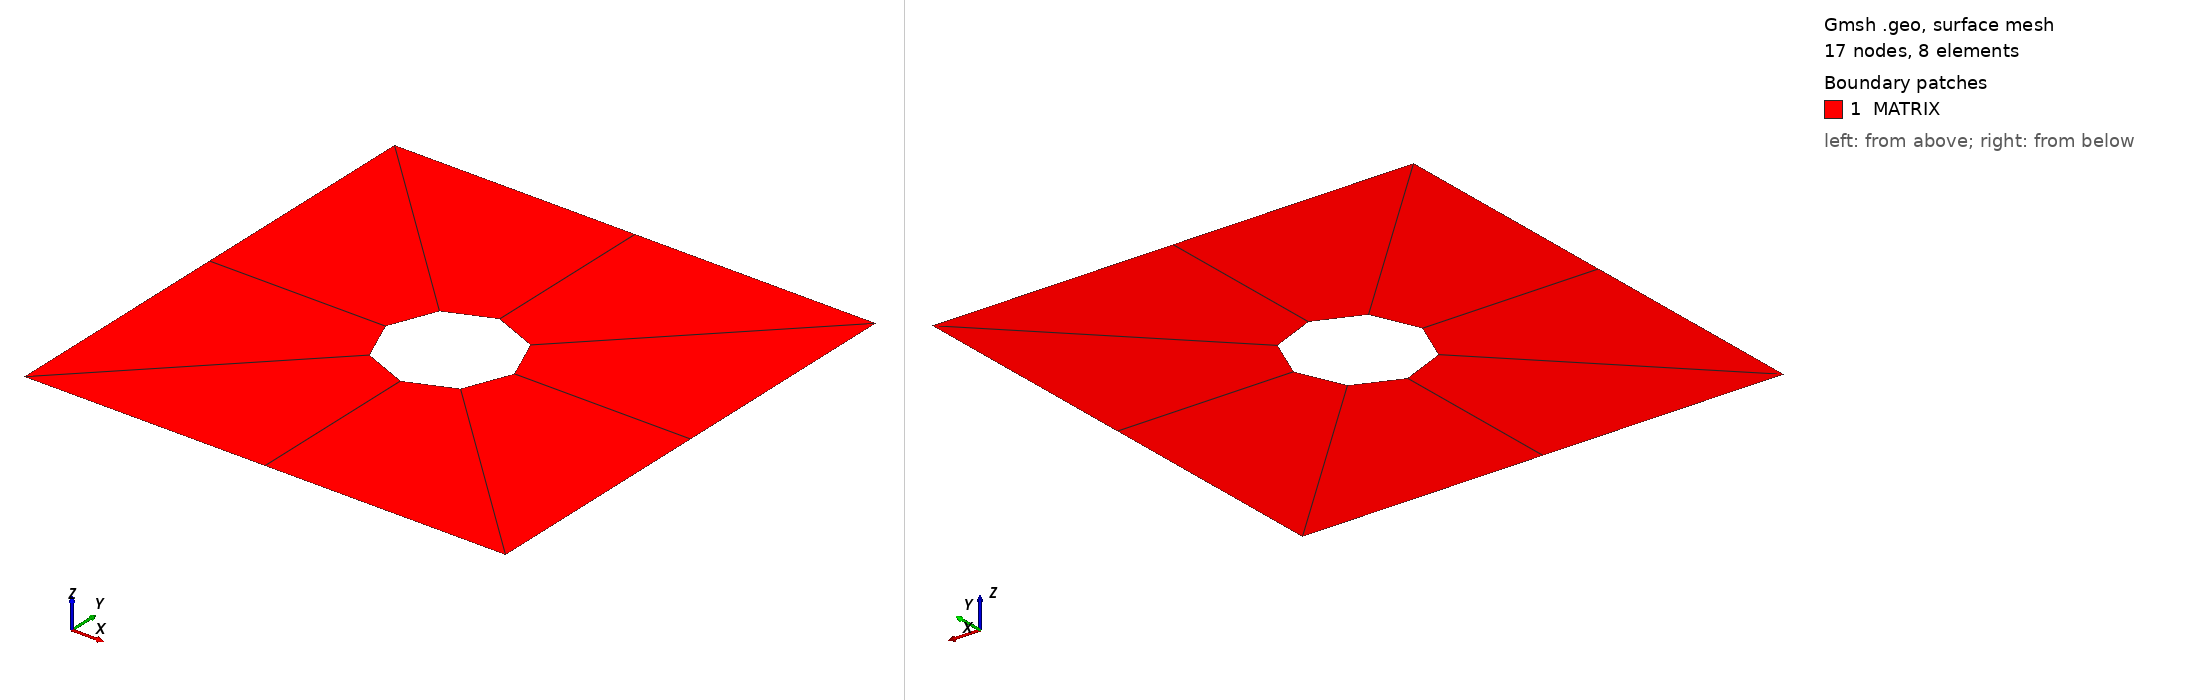

Gmsh geometry script, surface-meshed: 17 nodes, 8 surface elements. Boundary patches (legend numbers): 1 MATRIX. Left view from above one corner, right view from below the opposite corner. Legend entries are the model's physical surfaces. The drawing asked Gmsh for element sizes between 1% and 20% of the model's largest extent; the script's own settings can give other sizes.

=== cube_hole_2d.geo (drawn) ===
//
// Basic 2D figure with hole and a symmetry
//

Geometry.CopyMeshingMethod = 1;

lc=1.5;
lx=1.5;
ly=1.5;
lz=0.5;
r = 0.4;
Nc = 2;
Nx = 2;
Nz = 1;
sin45=0.707106781;

Point(1) = {0.0           ,0.0          ,0.0,0.1};
Point(2) = {+lx           ,0.0          ,0.0,0.1};
Point(3) = {+lx           ,+ly          ,0.0,0.1};
Point(4) = {+lx           ,+ly-r        ,0.0,0.1};
Point(5) = {+lx-r*sin45   ,+ly-r*sin45  ,0.0,0.1};

Circle(1) = {5, 3, 4};
Line(2) = {4, 2};
Line(3) = {2, 1};
Line(4) = {1, 5};
Transfinite Line {1, 3} = Nc Using Progression 1;
Transfinite Line {4, 2} = Nx Using Progression 1;

lloop_1 = newl;
Line Loop(lloop_1) = {4, 1, 2, 3};

surf_1 = news;
Plane Surface(surf_1) = {5};
Transfinite Surface {surf_1};
Recombine Surface {surf_1};

surf_2[]=Symmetry {1, -1, 0, 0} {
  Duplicata { Surface{surf_1}; }
};

surf_3[]=Symmetry {0, -1, 0, ly} {
  Duplicata { Surface{surf_1,surf_2[0]}; }
};

surf_4[]=Symmetry {-1, 0, 0, lx} {
  Duplicata { Surface{surf_1,surf_2[0],surf_3[0],surf_3[1]}; }
};

Physical Surface("MATRIX") = {17, 12, 32, 37, 27, 22, 6, 7};
Physical Line("X0") = {11, 21};
Physical Line("X1") = {31, 41};
Physical Line("Y0") = {3, 26};
Physical Line("Y1") = {16, 36};
